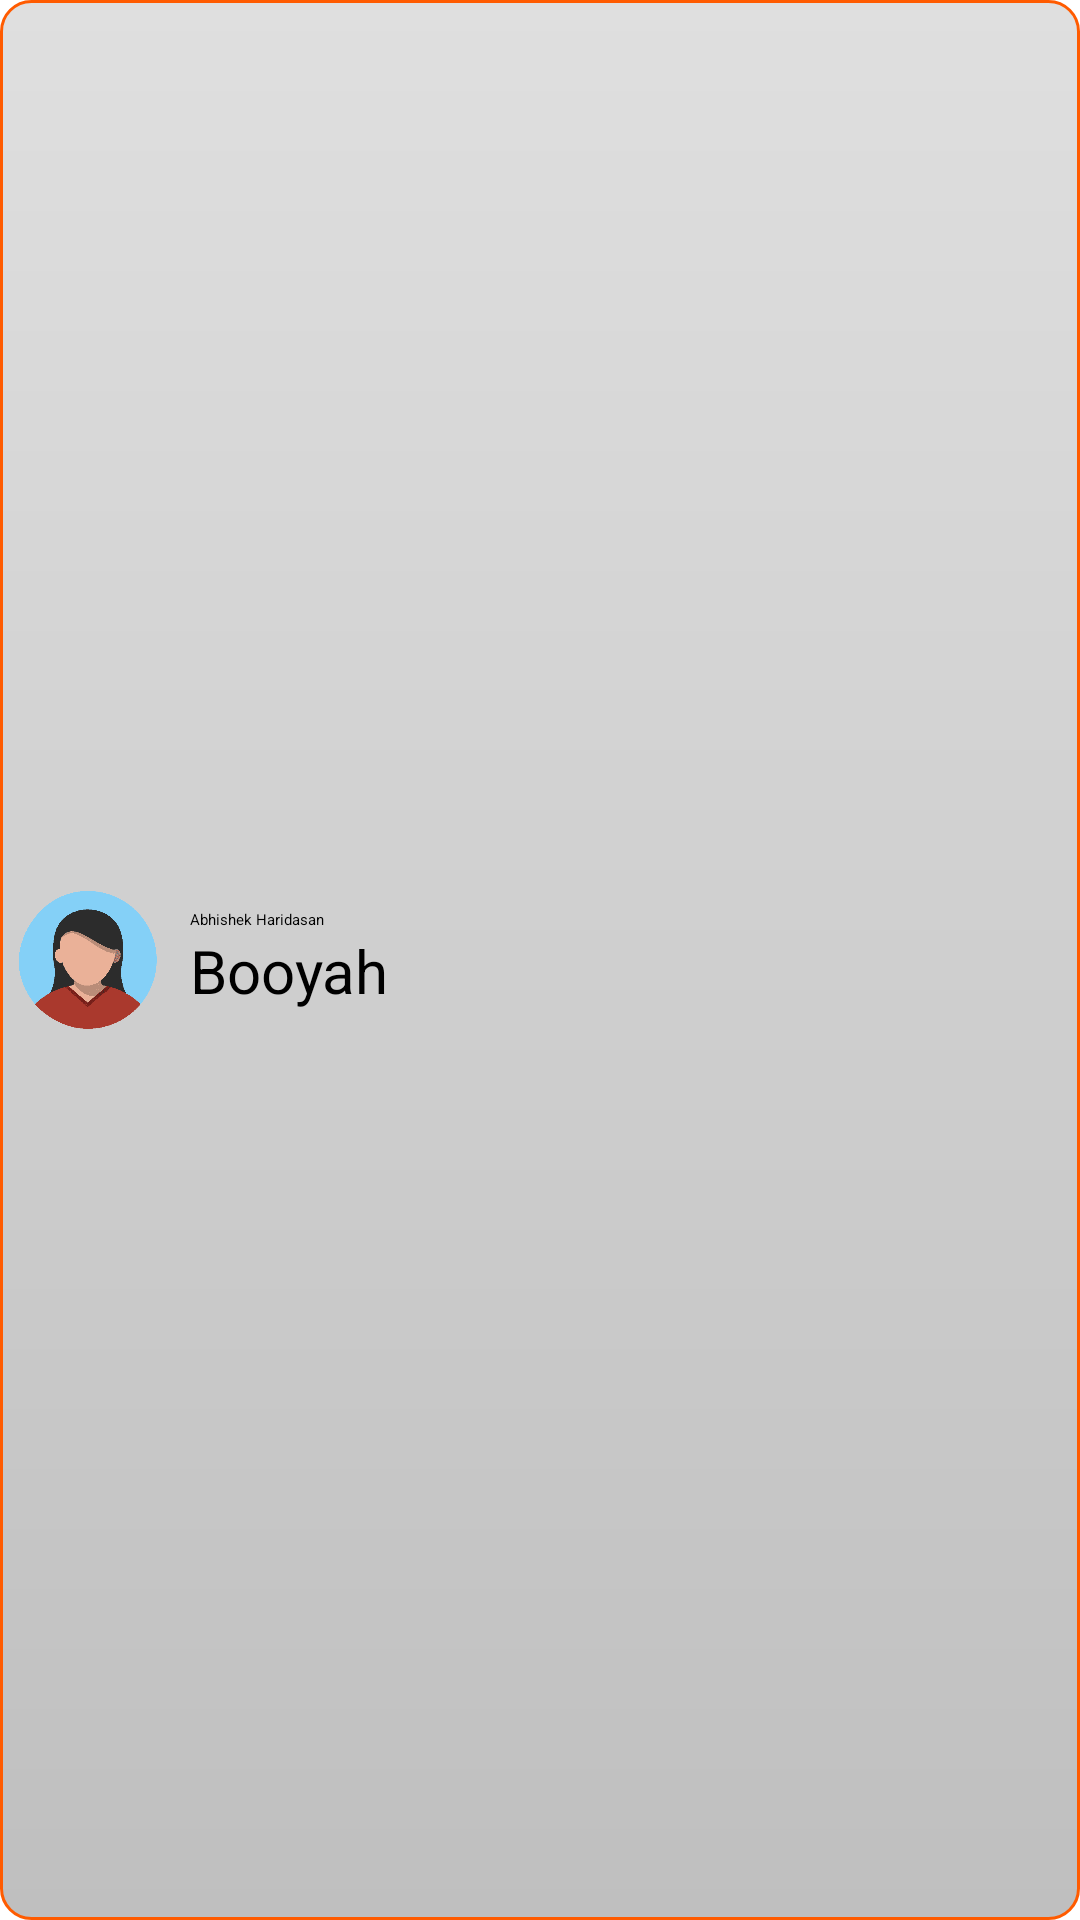

This screen was rendered from an Android layout file. Write that file and the resources it references.
<!-- AndroidManifest.xml: application theme MainTheme -->
<!-- res/layout/customview_chat.xml -->
<?xml version="1.0" encoding="utf-8"?>
<LinearLayout xmlns:android="http://schemas.android.com/apk/res/android"
    xmlns:app="http://schemas.android.com/apk/res-auto"
    xmlns:tools="http://schemas.android.com/tools"
    android:layout_width="match_parent"
    android:layout_height="wrap_content"
    android:layout_margin="5dp"
    android:background="@drawable/bg_customview">

    <com.google.android.material.imageview.ShapeableImageView
        android:id="@+id/chatImage"
        android:layout_width="0dp"
        android:layout_height="60dp"
        android:layout_weight="1"
        android:layout_margin="5dp"
        android:layout_gravity="center_vertical"
        android:src="@drawable/default_user"
        app:shapeAppearanceOverlay="@style/circular"/>

    <LinearLayout
        android:layout_width="0dp"
        android:layout_height="wrap_content"
        android:layout_weight="6"
        android:layout_gravity="center_vertical"
        android:layout_marginHorizontal="5dp"
        android:orientation="vertical">

        <TextView
            android:id="@+id/chatName"
            android:layout_width="wrap_content"
            android:layout_height="wrap_content"
            android:text="Abhishek Haridasan" />
        <TextView
            android:id="@+id/textBar"
            android:layout_width="wrap_content"
            android:layout_height="wrap_content"
            android:textSize="20sp"
            android:text="Booyah" />
    </LinearLayout>

</LinearLayout>
<!-- resources referenced by this layout -->
<resources>
  <!-- drawable bg_customview (drawable) -->
  <?xml version="1.0" encoding="utf-8"?>
  <shape xmlns:android="http://schemas.android.com/apk/res/android"
      android:shape="rectangle">
      <stroke
          android:color="@color/colorSecondary"
          android:width="1dp"/>
  
      <gradient
          android:startColor="#20000000"
          android:endColor="#40000000"
          android:type="linear"
          android:angle="270" />
  
      <corners android:radius="10dp" />
  </shape>
  <!-- drawable default_user: png bitmap (drawable, 20822 bytes) -->
  <style name="circular">
          <item name="cornerSize">50%</item>
      </style>
  <color name="colorSecondary">#ff5b00</color>
</resources>
